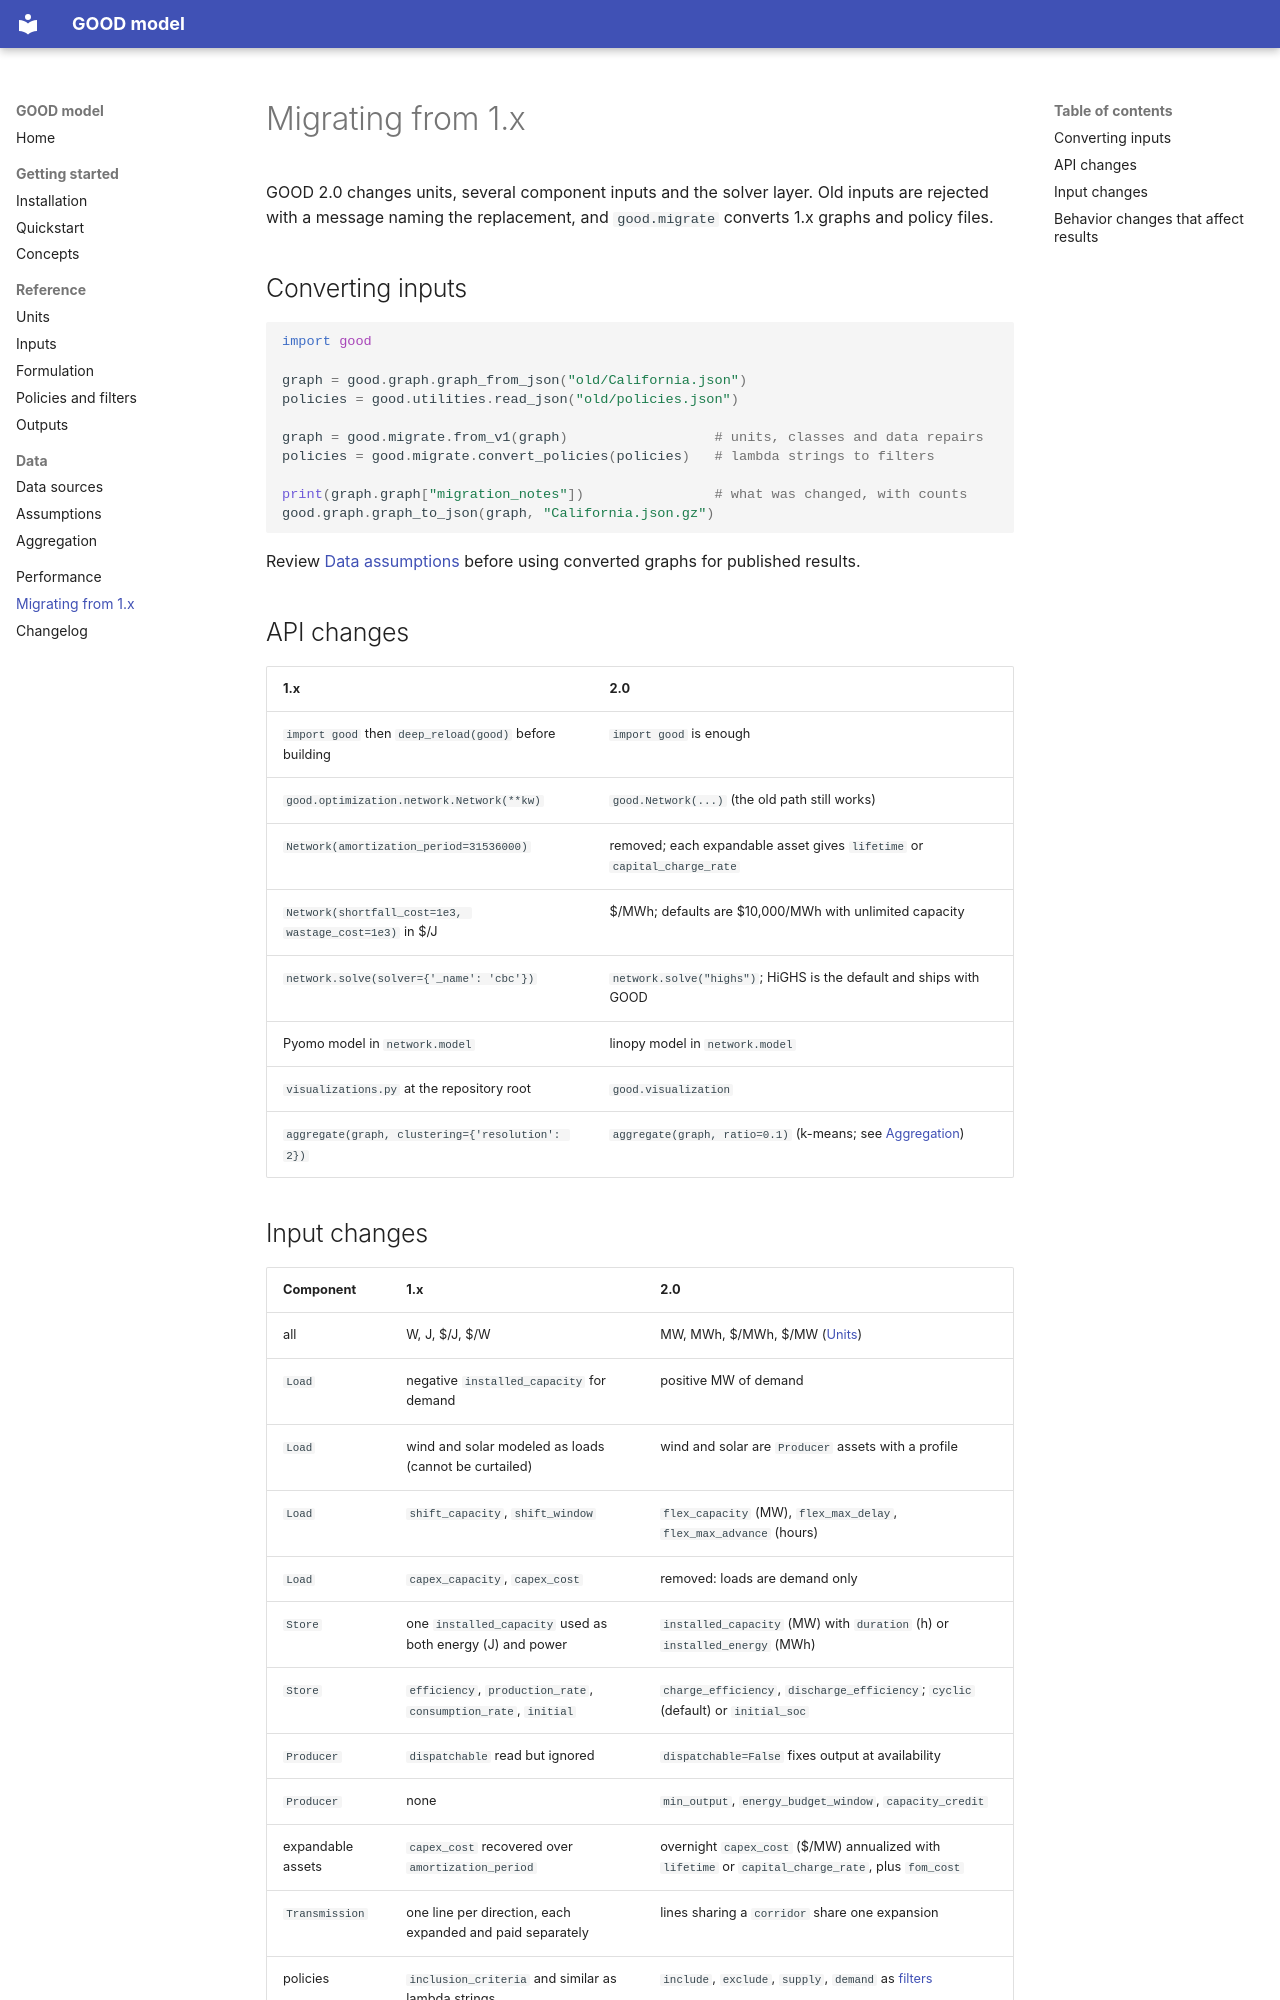

repository: ucdavis/good_model · page: migration/index.html · generator: mkdocs

# Migrating from 1.x

GOOD 2.0 changes units, several component inputs and the solver layer. Old
inputs are rejected with a message naming the replacement, and
`good.migrate` converts 1.x graphs and policy files.

## Converting inputs

```python
import good

graph = good.graph.graph_from_json("old/California.json")
policies = good.utilities.read_json("old/policies.json")

graph = good.migrate.from_v1(graph)                  # units, classes and data repairs
policies = good.migrate.convert_policies(policies)   # lambda strings to filters

print(graph.graph["migration_notes"])                # what was changed, with counts
good.graph.graph_to_json(graph, "California.json.gz")
```

Review [Data assumptions](assumptions.md) before using converted graphs for
published results.

## API changes

| 1.x | 2.0 |
|---|---|
| `import good` then `deep_reload(good)` before building | `import good` is enough |
| `good.optimization.network.Network(**kw)` | `good.Network(...)` (the old path still works) |
| `Network(amortization_period=31536000)` | removed; each expandable asset gives `lifetime` or `capital_charge_rate` |
| `Network(shortfall_cost=1e3, wastage_cost=1e3)` in $/J | $/MWh; defaults are $10,000/MWh with unlimited capacity |
| `network.solve(solver={'_name': 'cbc'})` | `network.solve("highs")`; HiGHS is the default and ships with GOOD |
| Pyomo model in `network.model` | linopy model in `network.model` |
| `visualizations.py` at the repository root | `good.visualization` |
| `aggregate(graph, clustering={'resolution': 2})` | `aggregate(graph, ratio=0.1)` (k-means; see [Aggregation](aggregation.md)) |
